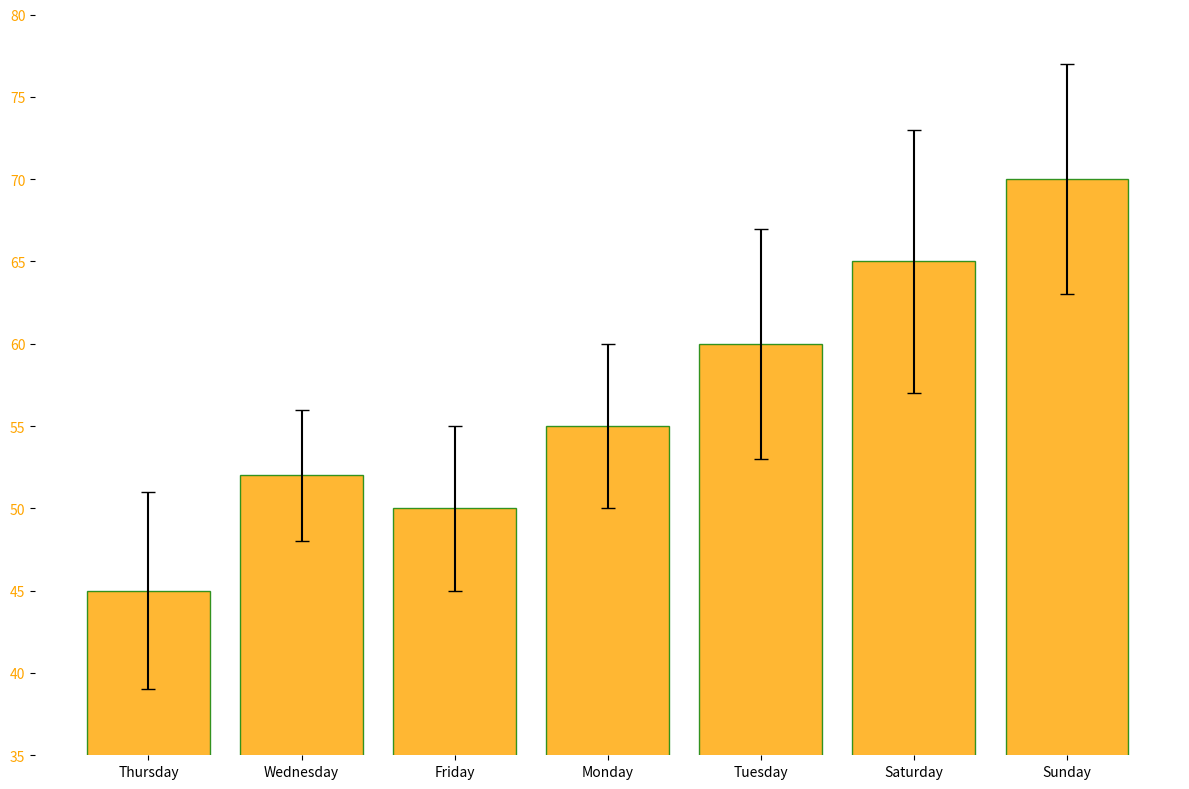

Generate this figure with matplotlib:
import matplotlib.pyplot as plt
import numpy as np

days = ["Thursday", "Wednesday", "Friday", "Monday", "Tuesday", "Saturday", "Sunday"]
pm25_concentrations = np.array([45, 52, 50, 55, 60, 65, 70])
pm25_variability = np.array([6, 4, 5, 5, 7, 8, 7])

fig, ax1 = plt.subplots(figsize=(12, 8))

# Plotting a sorted bar chart
ax1.bar(days, pm25_concentrations, yerr=pm25_variability,
        capsize=5, color='orange', alpha=0.8, edgecolor='green')

ax1.set_ylim(35, 80)
ax1.set_yticks(np.arange(35, 85, 5))
ax1.tick_params(axis='y', labelcolor='orange')

# Remove borders/spines
for spine in ax1.spines.values():
    spine.set_visible(False)

plt.tight_layout()
plt.show()
